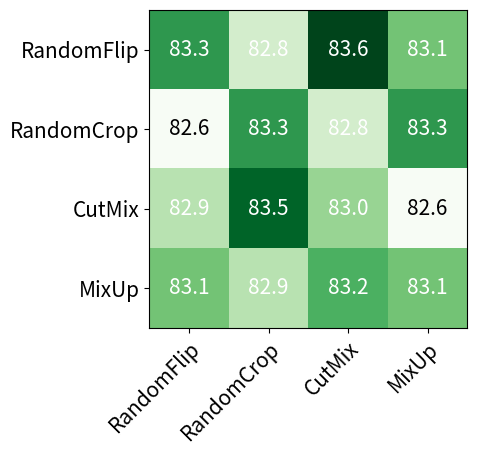

Python code for this plot:
import numpy as np
import matplotlib
import matplotlib.pyplot as plt

augs = ["RandomFlip", "RandomCrop", "CutMix", "MixUp"]

fa_opixray_data = np.array([[88.6, 88.7, 88.7, 88.7],
                    [87.7, 88.3, 88.6, 88.7],
                    [88.3, 88.3, 88.3, 88.3],
                    [88.1, 88.4, 88.4, 88.8]])
fa_opixray_black_cells =[[1,0]]

cr_opixray_data = np.array([[86.1, 86.7, 85.5, 86.2],
                    [86.1, 86.1, 86.1, 86.4],
                    [86.4, 86.7, 85.4, 86.0],
                    [85.4, 86.3, 85.8, 86.7]])
cr_opixray_black_cells = [[3, 0], [0,2], [2,2]]

fa_sixray_data = np.array([[84.4, 84.1, 84.1, 84.9],
                    [83.9, 84.6, 83.7, 84.1],
                    [83.2, 83.6, 84.0, 84.1],
                    [83.6, 84.2, 83.5, 84.1]])
fa_sixray_black_cells = [[2, 0]]

cr_sixray_data = np.array([[83.3, 82.8, 83.6, 83.1],
                    [82.6, 83.3, 82.8, 83.3],
                    [82.9, 83.5, 83.0, 82.6],
                    [83.1, 82.9, 83.2, 83.1]])
cr_sixray_black_cells = [[1,0], [2,3]]

data = cr_sixray_data
black_cells = cr_sixray_black_cells

matplotlib.rcParams.update({'font.size': 15})
fig, ax = plt.subplots()
im = ax.imshow(data, cmap="Greens")


# We want to show all ticks...
ax.set_xticks(np.arange(len(augs)))
ax.set_yticks(np.arange(len(augs)))
# ... and label them with the respective list entries
ax.set_xticklabels(augs)
ax.set_yticklabels(augs)

# Rotate the tick labels and set their alignment.
plt.setp(ax.get_xticklabels(), rotation=45, ha="right",
         rotation_mode="anchor")

# Loop over data dimensions and create text annotations.
for i in range(len(augs)):
    for j in range(len(augs)):
        text = ax.text(j, i, data[i, j],
                       ha="center", va="center", color="w")



for cell in black_cells:
    text = ax.text(cell[1], cell[0], data[cell[0], cell[1]], ha="center", va="center", color="black")

#ax.set_title("Harvest of local farmers (in tons/year)")
fig.tight_layout()
plt.show()